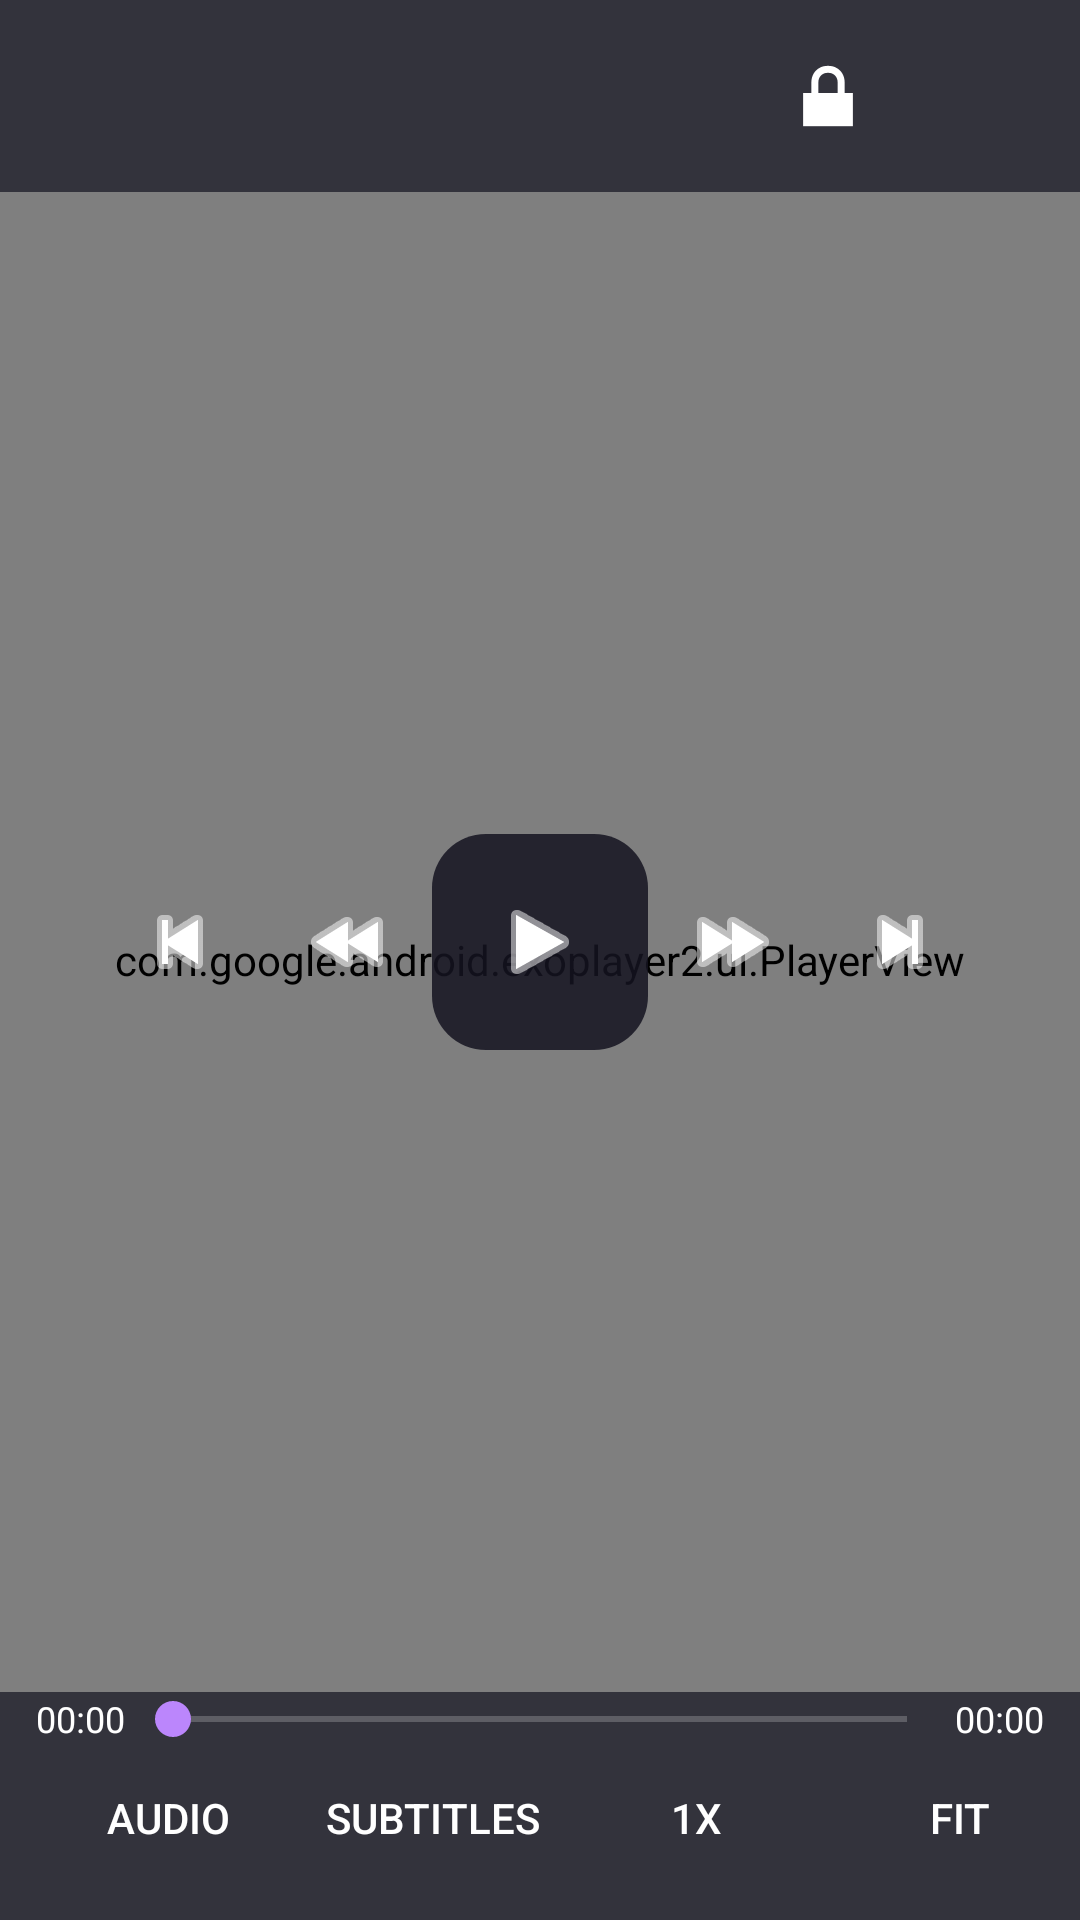

Android layout source for this screen:
<!-- AndroidManifest.xml: activity theme appCompatBlack -->
<!-- res/layout/activity_video_player.xml -->
<FrameLayout xmlns:android="http://schemas.android.com/apk/res/android"
    xmlns:app="http://schemas.android.com/apk/res-auto"
    android:id="@+id/player_root"
    android:layout_width="match_parent"
    android:layout_height="match_parent"
    android:background="@android:color/black"
    android:keepScreenOn="true">

    <com.google.android.exoplayer2.ui.PlayerView
        android:id="@+id/player_view"
        android:layout_width="match_parent"
        android:layout_height="match_parent"
        android:keepScreenOn="true"
        app:resize_mode="fit"
        app:show_buffering="when_playing"
        app:surface_type="texture_view"
        app:use_controller="false" />

    <LinearLayout
        android:id="@+id/player_controls"
        android:layout_width="match_parent"
        android:layout_height="match_parent"
        android:orientation="vertical"
        android:visibility="visible">

        <LinearLayout
            android:id="@+id/player_top_bar"
            android:layout_width="match_parent"
            android:layout_height="wrap_content"
            android:background="#B3131320"
            android:gravity="center_vertical"
            android:minHeight="64dp"
            android:paddingStart="12dp"
            android:paddingEnd="12dp">

            <ImageButton
                android:id="@+id/player_close"
                android:layout_width="48dp"
                android:layout_height="48dp"
                android:background="?attr/selectableItemBackgroundBorderless"
                android:contentDescription="@string/player_close"
                android:src="@drawable/ic_close_white_24dp"
                android:tint="@android:color/white" />

            <TextView
                android:id="@+id/player_title"
                android:layout_width="0dp"
                android:layout_height="wrap_content"
                android:layout_weight="1"
                android:ellipsize="middle"
                android:gravity="center_vertical"
                android:maxLines="1"
                android:textColor="@android:color/white"
                android:textSize="16sp"
                android:textStyle="bold" />

            <ImageButton
                android:id="@+id/player_lock"
                android:layout_width="48dp"
                android:layout_height="48dp"
                android:background="?attr/selectableItemBackgroundBorderless"
                android:contentDescription="@string/player_lock"
                android:src="@android:drawable/ic_lock_lock"
                android:tint="@android:color/white" />

            <ImageButton
                android:id="@+id/player_more"
                android:layout_width="48dp"
                android:layout_height="48dp"
                android:background="?attr/selectableItemBackgroundBorderless"
                android:contentDescription="@string/player_more"
                android:src="@drawable/ic_more_vert_black_48dp"
                android:tint="@android:color/white" />
        </LinearLayout>

        <Space
            android:layout_width="match_parent"
            android:layout_height="0dp"
            android:layout_weight="1" />

        <LinearLayout
            android:id="@+id/player_center_controls"
            android:layout_width="match_parent"
            android:layout_height="wrap_content"
            android:gravity="center"
            android:orientation="horizontal">

            <ImageButton
                android:id="@+id/player_previous"
                android:layout_width="56dp"
                android:layout_height="56dp"
                android:background="?attr/selectableItemBackgroundBorderless"
                android:contentDescription="@string/player_previous"
                android:src="@android:drawable/ic_media_previous"
                android:tint="@android:color/white" />

            <ImageButton
                android:id="@+id/player_rewind"
                android:layout_width="56dp"
                android:layout_height="56dp"
                android:background="?attr/selectableItemBackgroundBorderless"
                android:contentDescription="@string/player_rewind"
                android:src="@android:drawable/ic_media_rew"
                android:tint="@android:color/white" />

            <ImageButton
                android:id="@+id/player_play"
                android:layout_width="72dp"
                android:layout_height="72dp"
                android:background="@drawable/player_panel_background"
                android:contentDescription="@string/player_play_pause"
                android:src="@android:drawable/ic_media_play"
                android:tint="@android:color/white" />

            <ImageButton
                android:id="@+id/player_forward"
                android:layout_width="56dp"
                android:layout_height="56dp"
                android:background="?attr/selectableItemBackgroundBorderless"
                android:contentDescription="@string/player_forward"
                android:src="@android:drawable/ic_media_ff"
                android:tint="@android:color/white" />

            <ImageButton
                android:id="@+id/player_next"
                android:layout_width="56dp"
                android:layout_height="56dp"
                android:background="?attr/selectableItemBackgroundBorderless"
                android:contentDescription="@string/player_next"
                android:src="@android:drawable/ic_media_next"
                android:tint="@android:color/white" />
        </LinearLayout>

        <Space
            android:layout_width="match_parent"
            android:layout_height="0dp"
            android:layout_weight="1" />

        <LinearLayout
            android:id="@+id/player_bottom_bar"
            android:layout_width="match_parent"
            android:layout_height="wrap_content"
            android:background="#B3131320"
            android:gravity="center_vertical"
            android:orientation="vertical"
            android:paddingStart="12dp"
            android:paddingEnd="12dp"
            android:paddingBottom="10dp">

            <LinearLayout
                android:layout_width="match_parent"
                android:layout_height="wrap_content"
                android:gravity="center_vertical">

                <TextView
                    android:id="@+id/player_position"
                    android:layout_width="wrap_content"
                    android:layout_height="wrap_content"
                    android:text="00:00"
                    android:textColor="@android:color/white"
                    android:textSize="12sp" />

                <SeekBar
                    android:id="@+id/player_seek"
                    android:layout_width="0dp"
                    android:layout_height="wrap_content"
                    android:layout_weight="1"
                    android:progressTint="#BB86FC"
                    android:thumbTint="#BB86FC" />

                <TextView
                    android:id="@+id/player_duration"
                    android:layout_width="wrap_content"
                    android:layout_height="wrap_content"
                    android:text="00:00"
                    android:textColor="@android:color/white"
                    android:textSize="12sp" />
            </LinearLayout>

            <LinearLayout
                android:layout_width="match_parent"
                android:layout_height="wrap_content"
                android:gravity="center_vertical"
                android:orientation="horizontal">

                <Button
                    android:id="@+id/player_audio"
                    android:layout_width="wrap_content"
                    android:layout_height="44dp"
                    android:background="?attr/selectableItemBackgroundBorderless"
                    android:text="@string/player_audio"
                    android:textColor="@android:color/white" />

                <Button
                    android:id="@+id/player_subtitle"
                    android:layout_width="wrap_content"
                    android:layout_height="44dp"
                    android:background="?attr/selectableItemBackgroundBorderless"
                    android:text="@string/player_subtitle"
                    android:textColor="@android:color/white" />

                <Button
                    android:id="@+id/player_speed"
                    android:layout_width="wrap_content"
                    android:layout_height="44dp"
                    android:background="?attr/selectableItemBackgroundBorderless"
                    android:text="1x"
                    android:textColor="@android:color/white" />

                <Space
                    android:layout_width="0dp"
                    android:layout_height="1dp"
                    android:layout_weight="1" />

                <Button
                    android:id="@+id/player_aspect"
                    android:layout_width="wrap_content"
                    android:layout_height="44dp"
                    android:background="?attr/selectableItemBackgroundBorderless"
                    android:text="@string/player_fit"
                    android:textColor="@android:color/white" />

                <ImageButton
                    android:id="@+id/player_fullscreen"
                    android:layout_width="48dp"
                    android:layout_height="48dp"
                    android:background="?attr/selectableItemBackgroundBorderless"
                    android:contentDescription="@string/player_fullscreen"
                    android:src="@android:drawable/ic_menu_crop"
                    android:tint="@android:color/white" />
            </LinearLayout>
        </LinearLayout>
    </LinearLayout>

    <TextView
        android:id="@+id/player_gesture_overlay"
        android:layout_width="wrap_content"
        android:layout_height="wrap_content"
        android:layout_gravity="center"
        android:background="@drawable/player_panel_background"
        android:paddingStart="20dp"
        android:paddingTop="12dp"
        android:paddingEnd="20dp"
        android:paddingBottom="12dp"
        android:textColor="@android:color/white"
        android:textSize="18sp"
        android:textStyle="bold"
        android:visibility="gone" />

    <Button
        android:id="@+id/player_unlock"
        android:layout_width="wrap_content"
        android:layout_height="wrap_content"
        android:layout_gravity="center"
        android:background="@drawable/player_panel_background"
        android:text="@string/player_unlock"
        android:textColor="@android:color/white"
        android:visibility="gone" />
</FrameLayout>
<!-- resources referenced by this layout -->
<resources>
  <!-- drawable player_panel_background (drawable) -->
  <shape xmlns:android="http://schemas.android.com/apk/res/android">
      <solid android:color="#D9151320" />
      <corners android:radius="18dp" />
      <padding
          android:left="8dp"
          android:top="6dp"
          android:right="8dp"
          android:bottom="6dp" />
  </shape>
  <string name="player_audio">Audio</string>
  <string name="player_close">Close player</string>
  <string name="player_fit">Fit</string>
  <string name="player_forward">Forward 10 seconds</string>
  <string name="player_fullscreen">Toggle fullscreen</string>
  <string name="player_lock">Lock controls</string>
  <string name="player_more">More options</string>
  <string name="player_next">Next video</string>
  <string name="player_play_pause">Play or pause</string>
  <string name="player_previous">Previous video</string>
  <string name="player_rewind">Rewind 10 seconds</string>
  <string name="player_subtitle">Subtitles</string>
  <string name="player_unlock">Unlock controls</string>
  <style name="appCompatBlack" parent="appCompatDark">
          <item name="android:windowBackground">@android:color/black</item>
          <item name="popup">@style/overflow_black</item>
      </style>
  <style name="appCompatDark" parent="Theme.AppCompat.NoActionBar">
          <item name="windowActionBar">false</item>
          <item name="windowNoTitle">true</item>
          <item name="windowActionModeOverlay">true</item>
          <item name="drawerArrowStyle">@style/DrawerArrowStyle</item>
          <item name="popup">@style/Theme.AppCompat</item>
          <item name="toolbar_theme">@style/overflow_dark</item>
      </style>
  <style name="overflow_black" parent="overflow_dark">
          <item name="android:itemBackground">@android:color/black</item>
          <item name="android:colorBackground">@android:color/black</item>
      </style>
  <style name="DrawerArrowStyle" parent="Widget.AppCompat.DrawerArrowToggle">
          <item name="spinBars">true</item>
          <item name="color">@android:color/white</item>
      </style>
  <style name="overflow_dark" parent="Theme.AppCompat">
  
          <item name="android:textColorSecondary">#ffffff</item>
          <item name="android:textColorPrimary">#ffffff</item>
          <item name="android:textColorHint">#ffffff</item>
          <item name="actionModeStyle">@style/custom_action_mode_dark</item>
          <item name="android:actionModeStyle">@style/custom_action_mode_dark</item>
      </style>
  <style name="custom_action_mode_dark" parent="Widget.AppCompat.ActionMode">
          <item name="background">@color/holo_dark_action_mode</item>
          <item name="android:background">@color/holo_dark_action_mode</item>
      </style>
  <color name="holo_dark_action_mode">#212121</color>
</resources>
